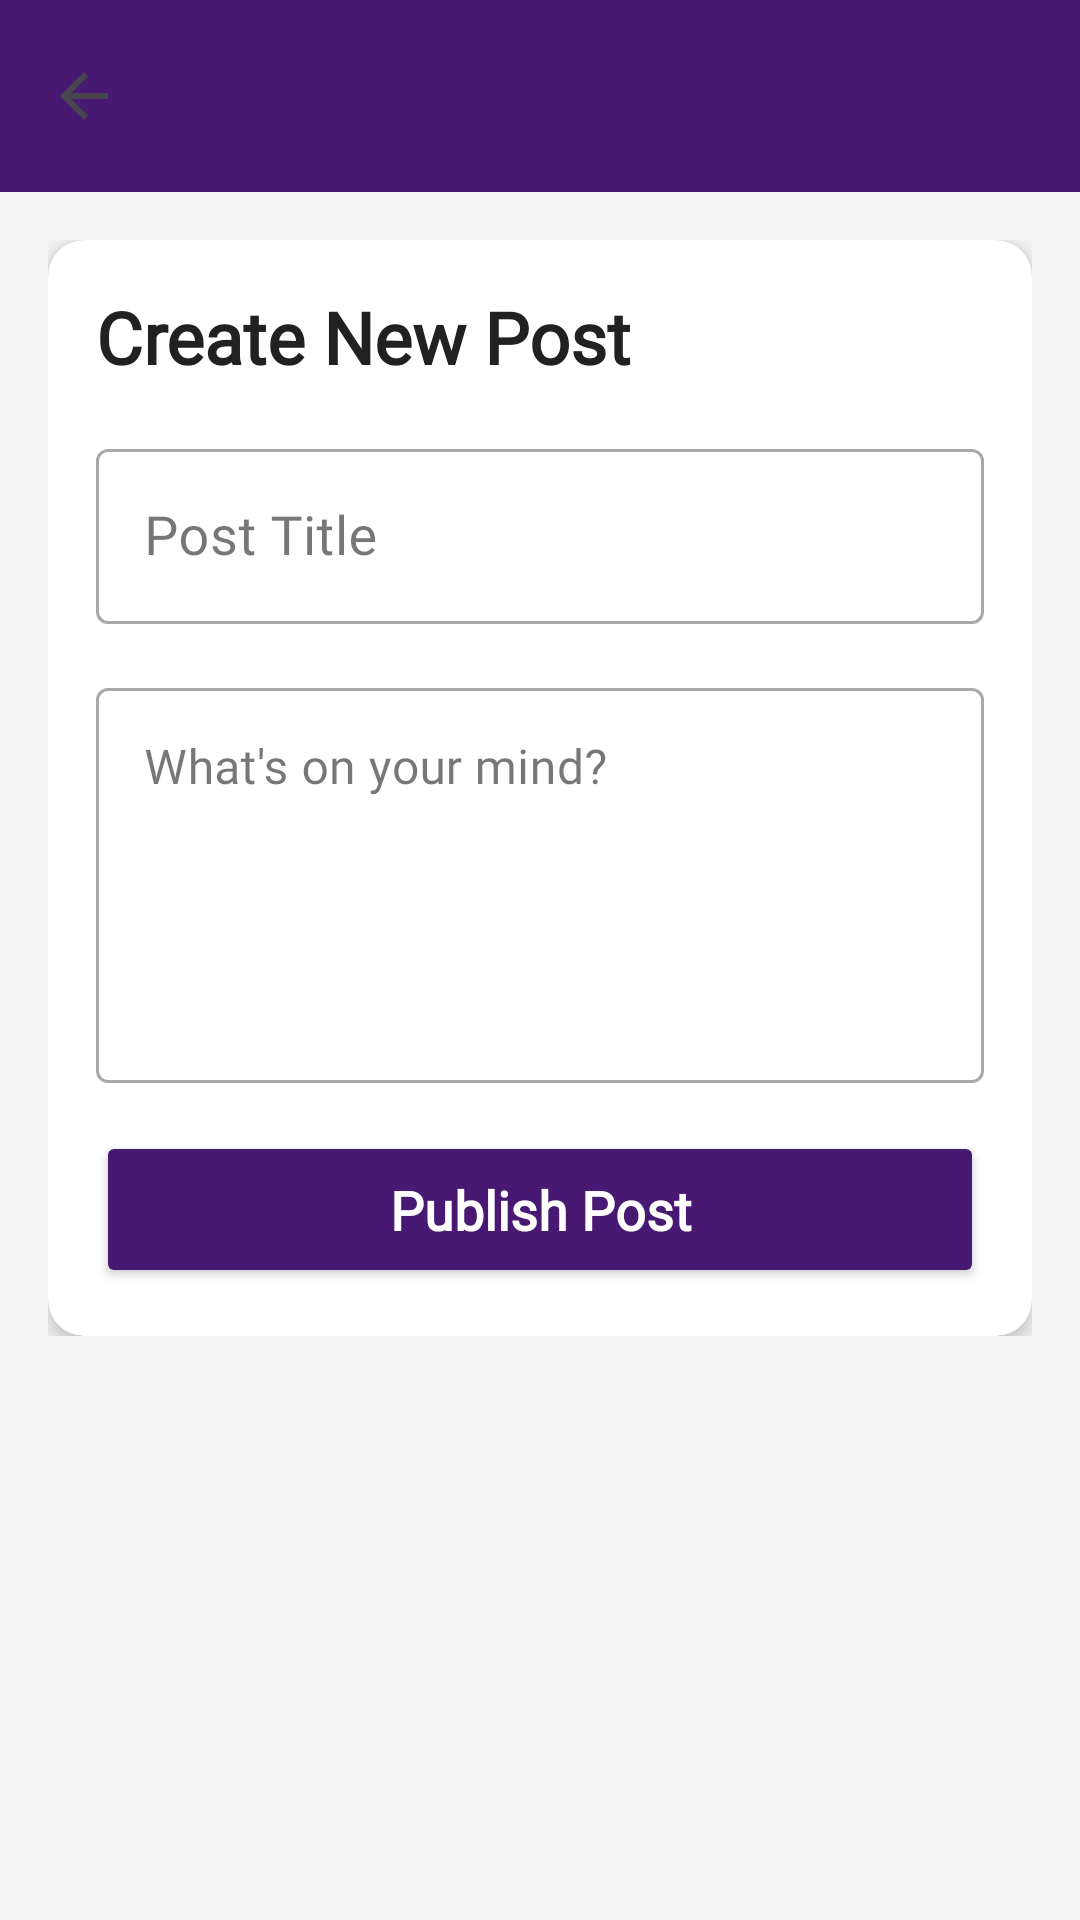

This screen was rendered from an Android layout file. Write that file and the resources it references.
<!-- AndroidManifest.xml: application theme Theme.AA2_PauRafelDiazHernandez -->
<!-- res/layout/activity_create_post.xml -->
<?xml version="1.0" encoding="utf-8"?>
<LinearLayout xmlns:android="http://schemas.android.com/apk/res/android"
    xmlns:app="http://schemas.android.com/apk/res-auto"
    android:layout_width="match_parent"
    android:layout_height="match_parent"
    android:orientation="vertical"
    android:background="#F5F5F5">

    <androidx.appcompat.widget.Toolbar
        android:id="@+id/toolbar_create_post"
        android:layout_width="match_parent"
        android:layout_height="?attr/actionBarSize"
        android:background="@color/purple"
        app:titleTextColor="@android:color/white"
        app:titleTextAppearance="@style/ToolbarTitleStyle"
        app:navigationIcon="?attr/homeAsUpIndicator" />

    <ScrollView
        android:layout_width="match_parent"
        android:layout_height="match_parent">

        <LinearLayout
            android:layout_width="match_parent"
            android:layout_height="wrap_content"
            android:orientation="vertical"
            android:padding="16dp">

            <androidx.cardview.widget.CardView
                android:layout_width="match_parent"
                android:layout_height="wrap_content"
                app:cardCornerRadius="12dp"
                app:cardElevation="4dp"
                android:backgroundTint="#FFFFFF">

                <LinearLayout
                    android:layout_width="match_parent"
                    android:layout_height="wrap_content"
                    android:orientation="vertical"
                    android:padding="16dp">

                    <TextView
                        android:layout_width="match_parent"
                        android:layout_height="wrap_content"
                        android:text="Create New Post"
                        android:textSize="24sp"
                        android:textStyle="bold"
                        android:fontFamily="@font/fortnitefont"
                        android:textColor="#212121"
                        android:layout_marginBottom="16dp" />

                    <com.google.android.material.textfield.TextInputLayout
                        android:layout_width="match_parent"
                        android:layout_height="wrap_content"
                        android:layout_marginBottom="16dp"
                        style="@style/Widget.MaterialComponents.TextInputLayout.OutlinedBox">

                        <EditText
                            android:id="@+id/edit_post_title"
                            android:layout_width="match_parent"
                            android:layout_height="wrap_content"
                            android:hint="Post Title"
                            android:fontFamily="@font/fortnitefont"
                            android:textSize="18sp"
                            android:maxLines="2"
                            android:inputType="textCapSentences" />

                    </com.google.android.material.textfield.TextInputLayout>

                    <com.google.android.material.textfield.TextInputLayout
                        android:layout_width="match_parent"
                        android:layout_height="wrap_content"
                        android:layout_marginBottom="16dp"
                        style="@style/Widget.MaterialComponents.TextInputLayout.OutlinedBox">

                        <EditText
                            android:id="@+id/edit_post_content"
                            android:layout_width="match_parent"
                            android:layout_height="wrap_content"
                            android:hint="What's on your mind?"
                            android:fontFamily="@font/fortnitefont"
                            android:textSize="16sp"
                            android:minLines="5"
                            android:maxLines="10"
                            android:gravity="top|start"
                            android:inputType="textMultiLine|textCapSentences" />

                    </com.google.android.material.textfield.TextInputLayout>

                    <ProgressBar
                        android:id="@+id/progressBarCreatePost"
                        android:layout_width="wrap_content"
                        android:layout_height="wrap_content"
                        android:layout_gravity="center"
                        android:layout_marginBottom="16dp"
                        android:visibility="gone" />

                    <Button
                        android:id="@+id/btn_publish_post"
                        android:layout_width="match_parent"
                        android:layout_height="wrap_content"
                        android:text="Publish Post"
                        android:textSize="18sp"
                        android:textStyle="bold"
                        android:fontFamily="@font/fortnitefont"
                        android:textAllCaps="false"
                        android:backgroundTint="@color/purple"
                        android:textColor="@android:color/white"
                        android:padding="14dp" />

                </LinearLayout>

            </androidx.cardview.widget.CardView>

        </LinearLayout>

    </ScrollView>

</LinearLayout>
<!-- resources referenced by this layout -->
<resources>
  <color name="purple">#481973</color>
  <style name="ToolbarTitleStyle" parent="TextAppearance.Widget.AppCompat.Toolbar.Title">
          <item name="android:fontFamily">@font/fortnitefont</item>
          <item name="android:textSize">30dp</item>
      </style>
  <style name="Theme.AA2_PauRafelDiazHernandez" parent="Base.Theme.AA2_PauRafelDiazHernandez" />
  <style name="Base.Theme.AA2_PauRafelDiazHernandez" parent="Theme.Material3.DayNight.NoActionBar">
          
          
          <item name="android:windowFullscreen">true</item>
      </style>
</resources>
